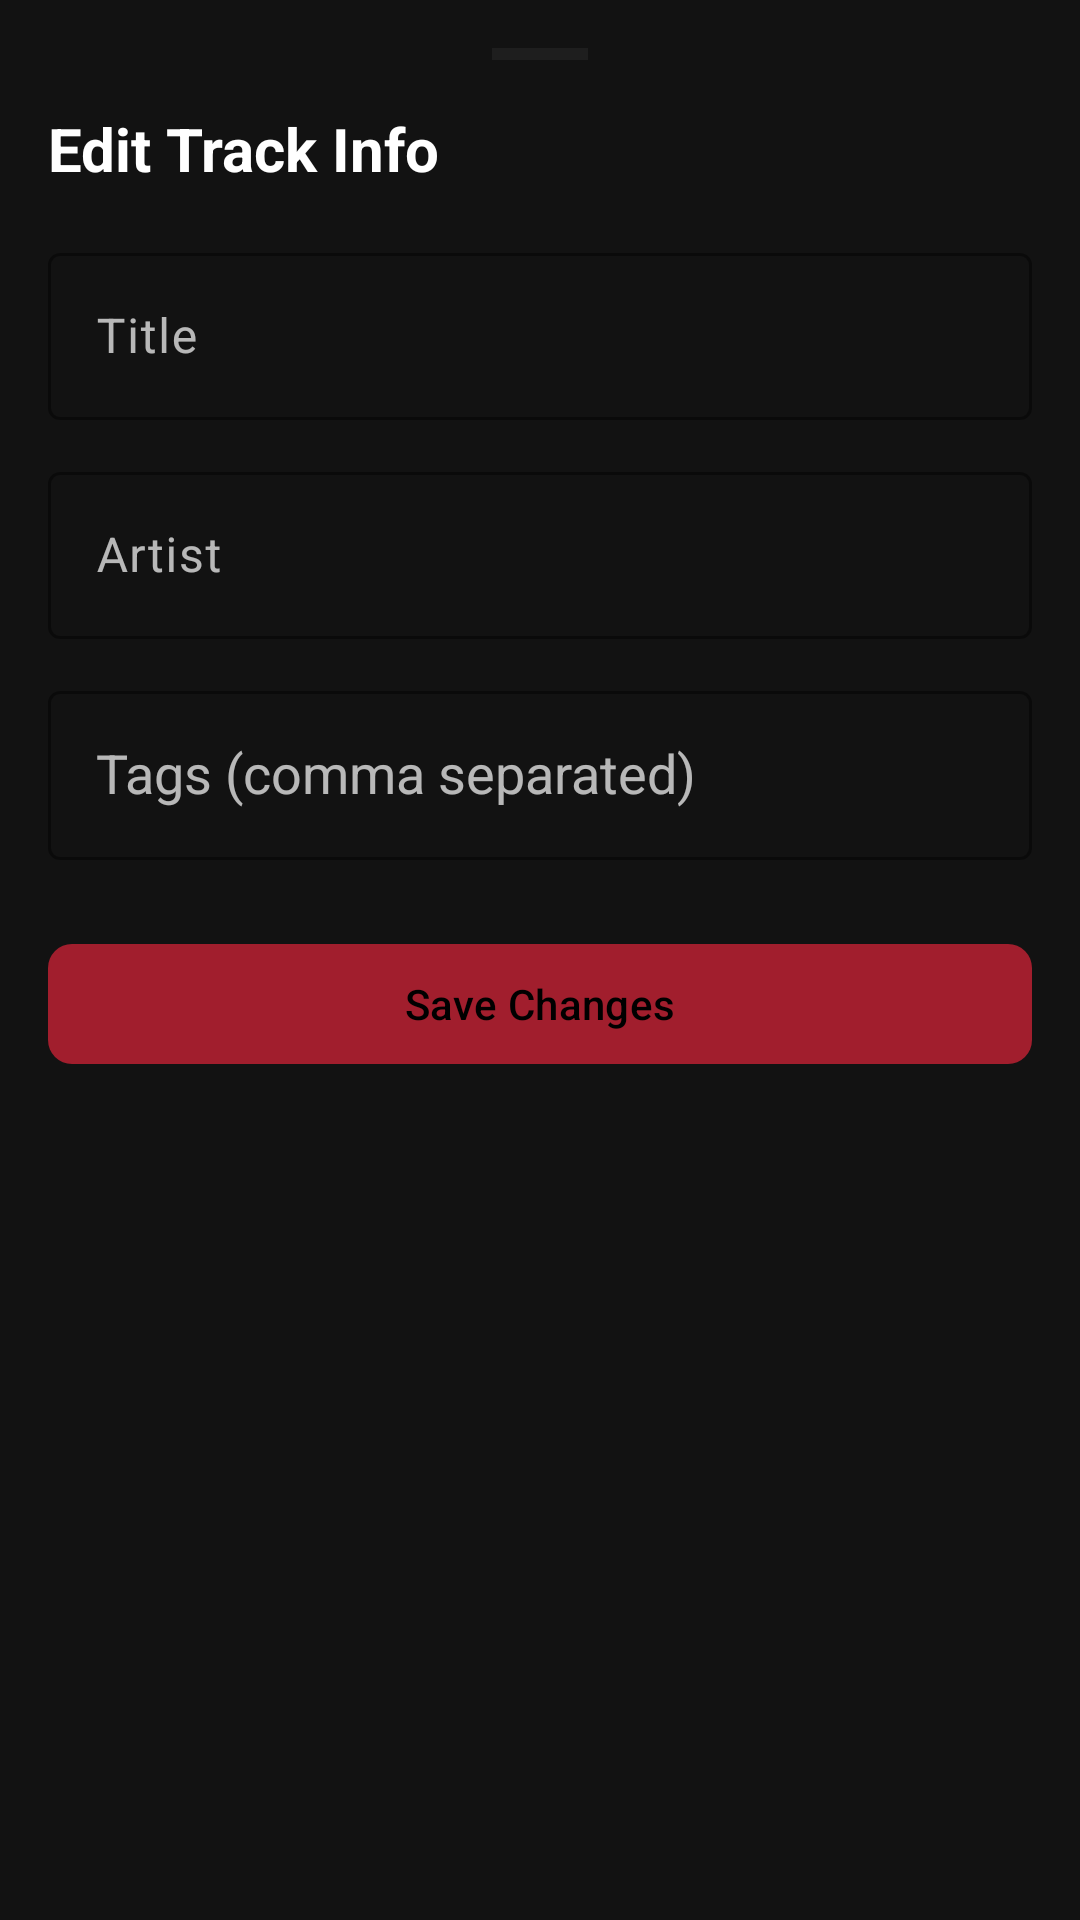

Android layout source for this screen:
<!-- AndroidManifest.xml: application theme Theme.KdexMusicPlayer -->
<!-- res/layout/layout_edit_track_bottom_sheet.xml -->
<?xml version="1.0" encoding="utf-8"?>
<LinearLayout xmlns:android="http://schemas.android.com/apk/res/android"
    xmlns:app="http://schemas.android.com/apk/res-auto"
    android:layout_width="match_parent"
    android:layout_height="wrap_content"
    android:orientation="vertical"
    android:padding="16dp"
    android:background="@color/cat_surface0">

    <View
        android:layout_width="32dp"
        android:layout_height="4dp"
        android:layout_gravity="center_horizontal"
        android:layout_marginBottom="16dp"
        android:background="@color/cat_surface2" />

    <TextView
        android:layout_width="match_parent"
        android:layout_height="wrap_content"
        android:text="Edit Track Info"
        android:textSize="20sp"
        android:textStyle="bold"
        android:textColor="?attr/colorOnSurface"
        android:layout_marginBottom="16dp" />

    <com.google.android.material.textfield.TextInputLayout
        android:id="@+id/editTitleLayout"
        style="@style/Widget.Material3.TextInputLayout.OutlinedBox"
        android:layout_width="match_parent"
        android:layout_height="wrap_content"
        android:layout_marginBottom="12dp"
        android:hint="Title"
        app:boxStrokeColor="?attr/colorPrimary"
        app:hintTextColor="?attr/colorPrimary">

        <com.google.android.material.textfield.TextInputEditText
            android:id="@+id/editTitleInput"
            android:layout_width="match_parent"
            android:layout_height="wrap_content"
            android:singleLine="true" />
    </com.google.android.material.textfield.TextInputLayout>

    <com.google.android.material.textfield.TextInputLayout
        android:id="@+id/editArtistLayout"
        style="@style/Widget.Material3.TextInputLayout.OutlinedBox"
        android:layout_width="match_parent"
        android:layout_height="wrap_content"
        android:layout_marginBottom="12dp"
        android:hint="Artist"
        app:boxStrokeColor="?attr/colorPrimary"
        app:hintTextColor="?attr/colorPrimary">

        <com.google.android.material.textfield.TextInputEditText
            android:id="@+id/editArtistInput"
            android:layout_width="match_parent"
            android:layout_height="wrap_content"
            android:singleLine="true" />
    </com.google.android.material.textfield.TextInputLayout>

    <com.google.android.material.textfield.TextInputLayout
        android:id="@+id/editTagsLayout"
        style="@style/Widget.Material3.TextInputLayout.OutlinedBox"
        android:layout_width="match_parent"
        android:layout_height="wrap_content"
        android:layout_marginBottom="24dp"
        android:hint="Tags (comma separated)"
        app:boxStrokeColor="?attr/colorPrimary"
        app:hintTextColor="?attr/colorPrimary">

        <MultiAutoCompleteTextView
            android:id="@+id/editTagsInput"
            android:layout_width="match_parent"
            android:layout_height="wrap_content"
            android:padding="16dp"
            android:background="@null"
            android:singleLine="true" />
    </com.google.android.material.textfield.TextInputLayout>

    <com.google.android.material.button.MaterialButton
        android:id="@+id/btnSaveTrackInfo"
        android:layout_width="match_parent"
        android:layout_height="wrap_content"
        android:text="Save Changes"
        android:textAllCaps="false"
        app:cornerRadius="8dp" />

</LinearLayout>
<!-- resources referenced by this layout -->
<resources>
  <color name="cat_surface0">@color/deep_dark_surface</color>
  <color name="cat_surface2">@color/deep_dark_surface_variant</color>
  <style name="Theme.KdexMusicPlayer" parent="Base.Theme.KdexMusicPlayer" />
  <color name="deep_dark_surface">#121212</color>
  <color name="deep_dark_surface_variant">#1E1E1E</color>
  <style name="Base.Theme.KdexMusicPlayer" parent="Theme.Material3.DayNight.NoActionBar">
          
          <item name="colorPrimary">@color/vibrant_red</item>
          <item name="colorOnPrimary">@color/black</item>
          <item name="colorPrimaryContainer">@color/deep_dark_surface_variant</item>
          <item name="colorOnPrimaryContainer">@color/vibrant_red</item>
  
          <item name="colorSecondary">@color/vibrant_blue</item>
          <item name="colorOnSecondary">@color/white</item>
          <item name="colorSecondaryContainer">@color/deep_dark_surface_variant</item>
          <item name="colorOnSecondaryContainer">@color/vibrant_blue</item>
  
          <item name="colorTertiary">@color/vibrant_green</item>
          <item name="colorOnTertiary">@color/black</item>
  
          
          <item name="android:windowBackground">@color/deep_dark_base</item>
          <item name="colorSurface">@color/deep_dark_surface</item>
          <item name="colorOnSurface">@color/text_high_emphasis</item>
          <item name="colorSurfaceVariant">@color/deep_dark_surface_variant</item>
          <item name="colorOnSurfaceVariant">@color/text_medium_emphasis</item>
  
          <item name="colorOutline">@color/deep_dark_surface_variant</item>
      </style>
  <color name="vibrant_red">#A11E2D</color>
  <color name="black">#FF000000</color>
  <color name="vibrant_blue">#2979FF</color>
  <color name="white">#FFFFFFFF</color>
  <color name="vibrant_green">#00E676</color>
  <color name="deep_dark_base">#080808</color>
  <color name="text_high_emphasis">#FFFFFF</color>
  <color name="text_medium_emphasis">#B3FFFFFF</color>
</resources>
